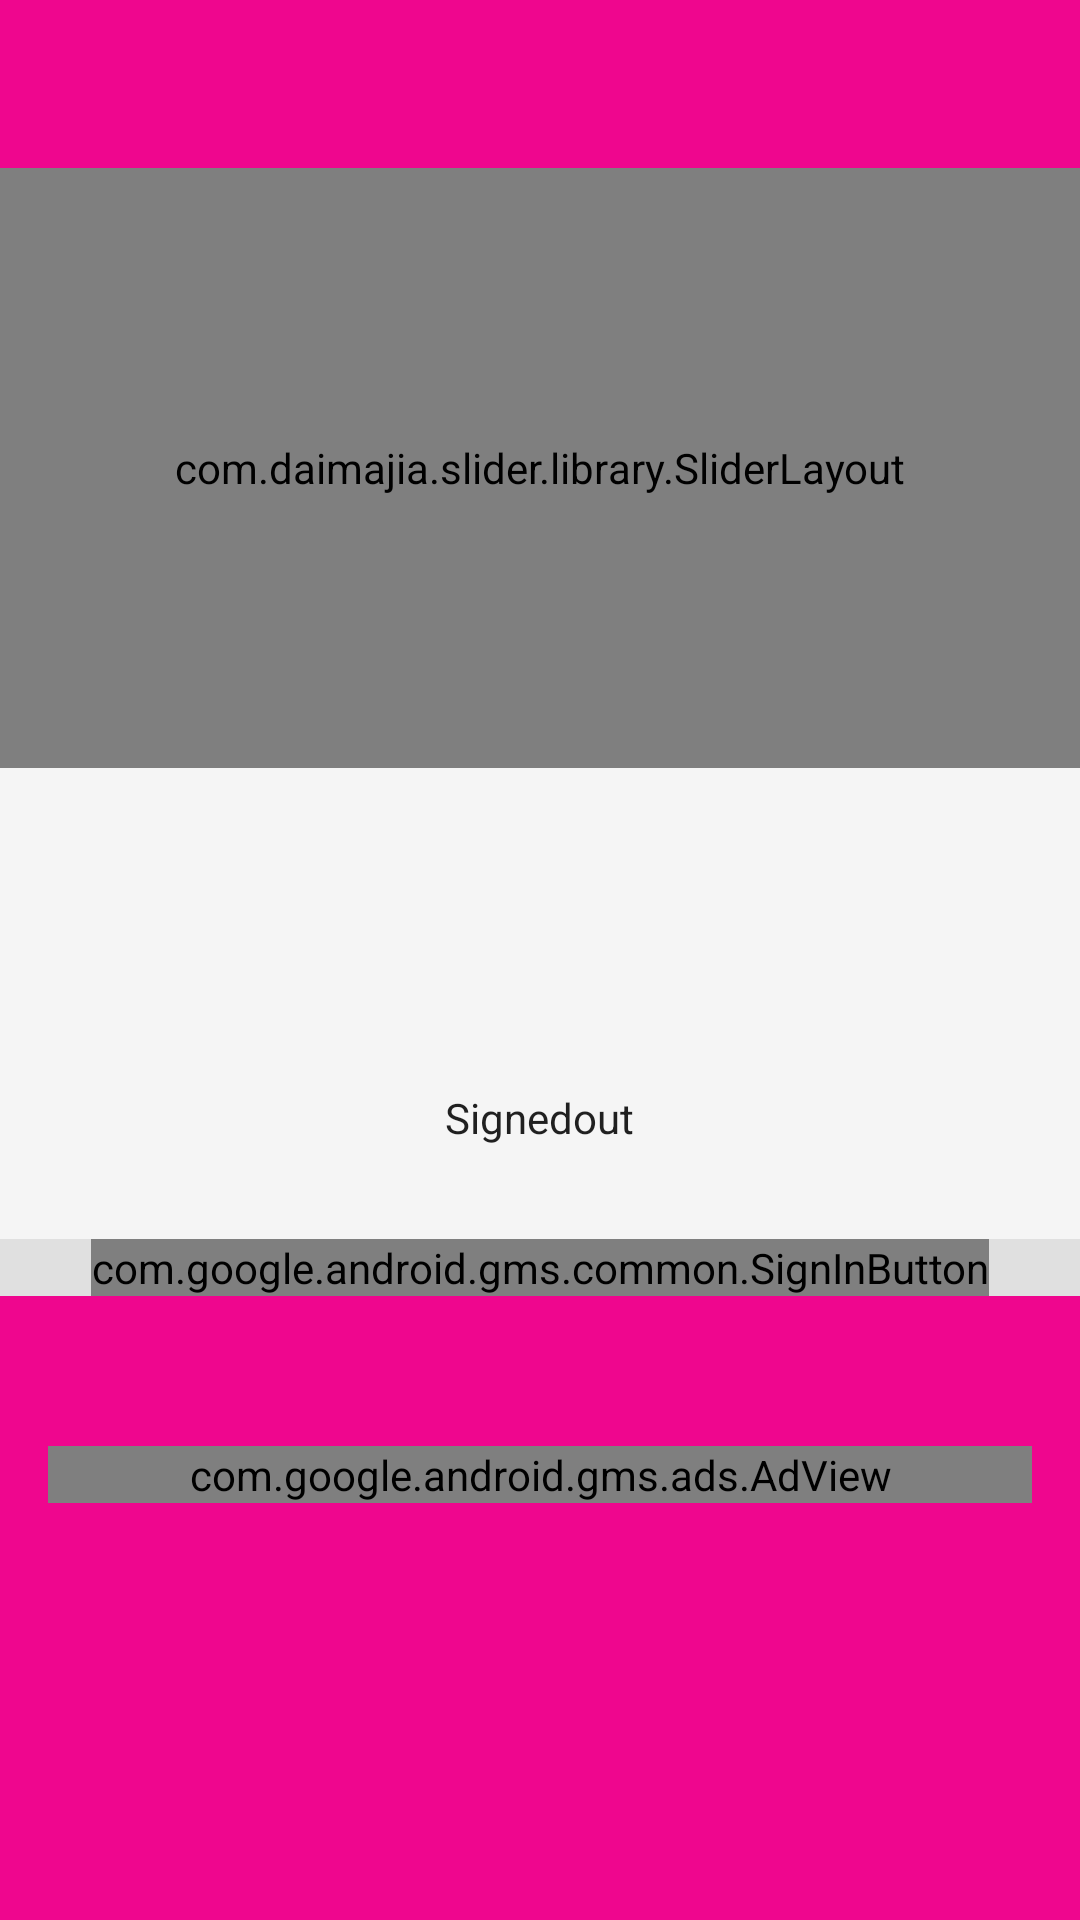

The Android layout XML behind this screen, and the referenced resources:
<!-- AndroidManifest.xml: application theme AppTheme -->
<!-- res/layout/activity_authenticate_user.xml -->
<?xml version="1.0" encoding="utf-8"?>
<android.support.design.widget.AppBarLayout xmlns:android="http://schemas.android.com/apk/res/android"
    xmlns:app="http://schemas.android.com/apk/res-auto"
    xmlns:tools="http://schemas.android.com/tools"
    android:layout_width="match_parent"
    android:layout_height="match_parent"
    android:orientation="vertical"
    tools:context="com.crazy.food.app.crazyfood.AuthenticateUser">

    <android.support.v7.widget.Toolbar
        android:id="@+id/toolbar"
        android:layout_width="match_parent"
        android:layout_height="wrap_content">

    </android.support.v7.widget.Toolbar>
    <ScrollView
        android:layout_width="match_parent"
        android:layout_height="match_parent">
        <LinearLayout
            android:layout_width="match_parent"
            android:layout_height="match_parent"
            android:orientation="vertical">

            <com.daimajia.slider.library.SliderLayout
                android:id="@+id/slider"
                android:layout_width="fill_parent"
                android:layout_height="@dimen/sliderlayoutheight" />

            <LinearLayout
                android:id="@+id/main_layout"
                android:layout_width="match_parent"
                android:layout_height="wrap_content"
                android:background="@color/grey_100"
                android:orientation="vertical"
                android:weightSum="4">

                <LinearLayout
                    android:layout_width="match_parent"
                    android:layout_height="@dimen/main_welbtn_width"
                    android:layout_weight="3"
                    android:gravity="center_horizontal"
                    android:orientation="vertical">

                    <ImageView
                        style="@style/ThemeOverlay.FirebaseIcon"
                        android:layout_width="@dimen/imagewelcomewidth"
                        android:layout_height="@dimen/imagewelcomeheight"
                        android:contentDescription="@string/desc_firebase_lockup"
                        android:src="@drawable/firebaselockupimage" />

                    <TextView
                        android:id="@+id/status"
                        style="@style/ThemeOverlay.MyTextDetail"
                        android:text="@string/signedout" />

                    <TextView
                        android:id="@+id/detail"
                        style="@style/ThemeOverlay.MyTextDetail"
                        tools:text="@string/firebaseuserid" />

                </LinearLayout>


                <RelativeLayout
                    android:layout_width="fill_parent"
                    android:layout_height="@dimen/main_welbtn_width"
                    android:layout_weight="1"
                    android:background="@color/grey_300">

                    <com.google.android.gms.common.SignInButton
                        android:id="@+id/sign_in_button"
                        android:layout_width="wrap_content"
                        android:layout_height="wrap_content"
                        android:layout_centerInParent="true"
                        android:visibility="visible"
                        tools:visibility="gone" />

                    <LinearLayout
                        android:id="@+id/sign_out_and_disconnect"
                        android:layout_width="fill_parent"
                        android:layout_height="wrap_content"
                        android:layout_centerInParent="true"
                        android:orientation="vertical"
                        android:paddingStart="@dimen/laypadding"
                        android:paddingEnd="@dimen/laypadding"
                        android:visibility="gone"
                        tools:visibility="visible">

                        <LinearLayout
                            android:layout_width="match_parent"
                            android:layout_height="wrap_content"
                            android:orientation="horizontal"
                            tools:ignore="UselessParent">

                            <Button
                                android:id="@+id/sign_out_button"
                                style="@style/Widget.AppCompat.Button.Colored"
                                android:layout_width="@dimen/main_welbtn_width"
                                android:layout_height="wrap_content"
                                android:layout_weight="1"
                                android:text="@string/signout"
                                android:theme="@style/ThemeOverlay.MyDarkButton" />

                            <Button
                                android:id="@+id/disconnect_button"
                                style="@style/Widget.AppCompat.Button.Colored"
                                android:layout_width="@dimen/main_welbtn_width"
                                android:layout_height="wrap_content"
                                android:layout_weight="1"
                                android:text="@string/disconnect"
                                android:theme="@style/ThemeOverlay.MyDarkButton" />

                            <Button
                                style="@style/Widget.AppCompat.Button.Colored"
                                android:layout_width="@dimen/main_welbtn_width"
                                android:layout_height="wrap_content"
                                android:layout_weight="1"
                                android:onClick="gotorecipe"
                                android:text="@string/recipebtnmaingoing"
                                android:theme="@style/ThemeOverlay.MyDarkButton" />
                        </LinearLayout>

                    </LinearLayout>

                </RelativeLayout>


            </LinearLayout>


            <com.google.android.gms.ads.AdView xmlns:ads="http://schemas.android.com/apk/res-auto"
                android:id="@+id/banner"
                android:layout_width="match_parent"
                android:layout_height="wrap_content"
                android:layout_marginBottom="@dimen/admargin"
                android:layout_marginStart="@dimen/admargin"
                android:layout_marginEnd="@dimen/admargin"
                android:layout_marginTop="@dimen/admargintop"
                android:background="@color/color_black"
                ads:adSize="BANNER"
                ads:adUnitId="ca-app-pub-6336523906622902/1584570296"
                app:layout_constraintBottom_toBottomOf="parent"
                app:layout_constraintLeft_toLeftOf="parent" />
k
        </LinearLayout>
    </ScrollView>

</android.support.design.widget.AppBarLayout>
<!-- resources referenced by this layout -->
<resources>
  <color name="color_black">#000</color>
  <color name="grey_100">#F5F5F5</color>
  <color name="grey_300">#E0E0E0</color>
  <dimen name="admargin">16dp</dimen>
  <dimen name="admargintop">50dp</dimen>
  <dimen name="imagewelcomeheight">55dp</dimen>
  <dimen name="imagewelcomewidth">50dp</dimen>
  <dimen name="laypadding">16dp</dimen>
  <dimen name="main_welbtn_width">0dp</dimen>
  <dimen name="sliderlayoutheight">200dp</dimen>
  <string name="desc_firebase_lockup">Firebase logo and name</string>
  <string name="disconnect">Disconnect</string>
  <string name="firebaseuserid">Firebase User ID: 123456789abc</string>
  <string name="recipebtnmaingoing">Recipe</string>
  <string name="signedout">Signedout</string>
  <string name="signout">Signout</string>
  <style name="ThemeOverlay.FirebaseIcon" parent="AppTheme">
          <item name="android:layout_marginTop">@dimen/icon_top_margin</item>
          <item name="android:layout_marginBottom">@dimen/icon_bottom_margin</item>
      </style>
  <style name="ThemeOverlay.MyDarkButton" parent="ThemeOverlay.AppCompat.Dark">
          <item name="colorButtonNormal">@color/grey_500</item>
          <item name="colorAccent">@color/colorAccent</item>
          <item name="android:layout_marginRight">4dp</item>
          <item name="android:layout_marginLeft">4dp</item>
          <item name="android:textColor">@android:color/white</item>
      </style>
  <style name="ThemeOverlay.MyTextDetail" parent="AppTheme">
          <item name="android:layout_width">wrap_content</item>
          <item name="android:layout_height">wrap_content</item>
          <item name="android:fadeScrollbars">true</item>
          <item name="android:gravity">center</item>
          <item name="android:maxLines">5</item>
          <item name="android:padding">4dp</item>
          <item name="android:scrollbars">vertical</item>
          <item name="android:textSize">14sp</item>
      </style>
  <style name="AppTheme" parent="Theme.AppCompat.Light.NoActionBar">
          
          <item name="colorPrimary">@color/colorPrimary</item>
          <item name="colorPrimaryDark">@color/colorPrimaryDark</item>
          <item name="colorAccent">@color/colorAccent</item>
          <item name="windowActionBar">false</item>
          <item name="windowNoTitle">true</item>
      </style>
  <dimen name="icon_top_margin">24dp</dimen>
  <dimen name="icon_bottom_margin">24dp</dimen>
  <color name="grey_500">#9E9E9E</color>
  <color name="colorAccent">#af043e</color>
  <color name="colorPrimary">#ef068e</color>
  <color name="colorPrimaryDark">#dc0775</color>
</resources>
